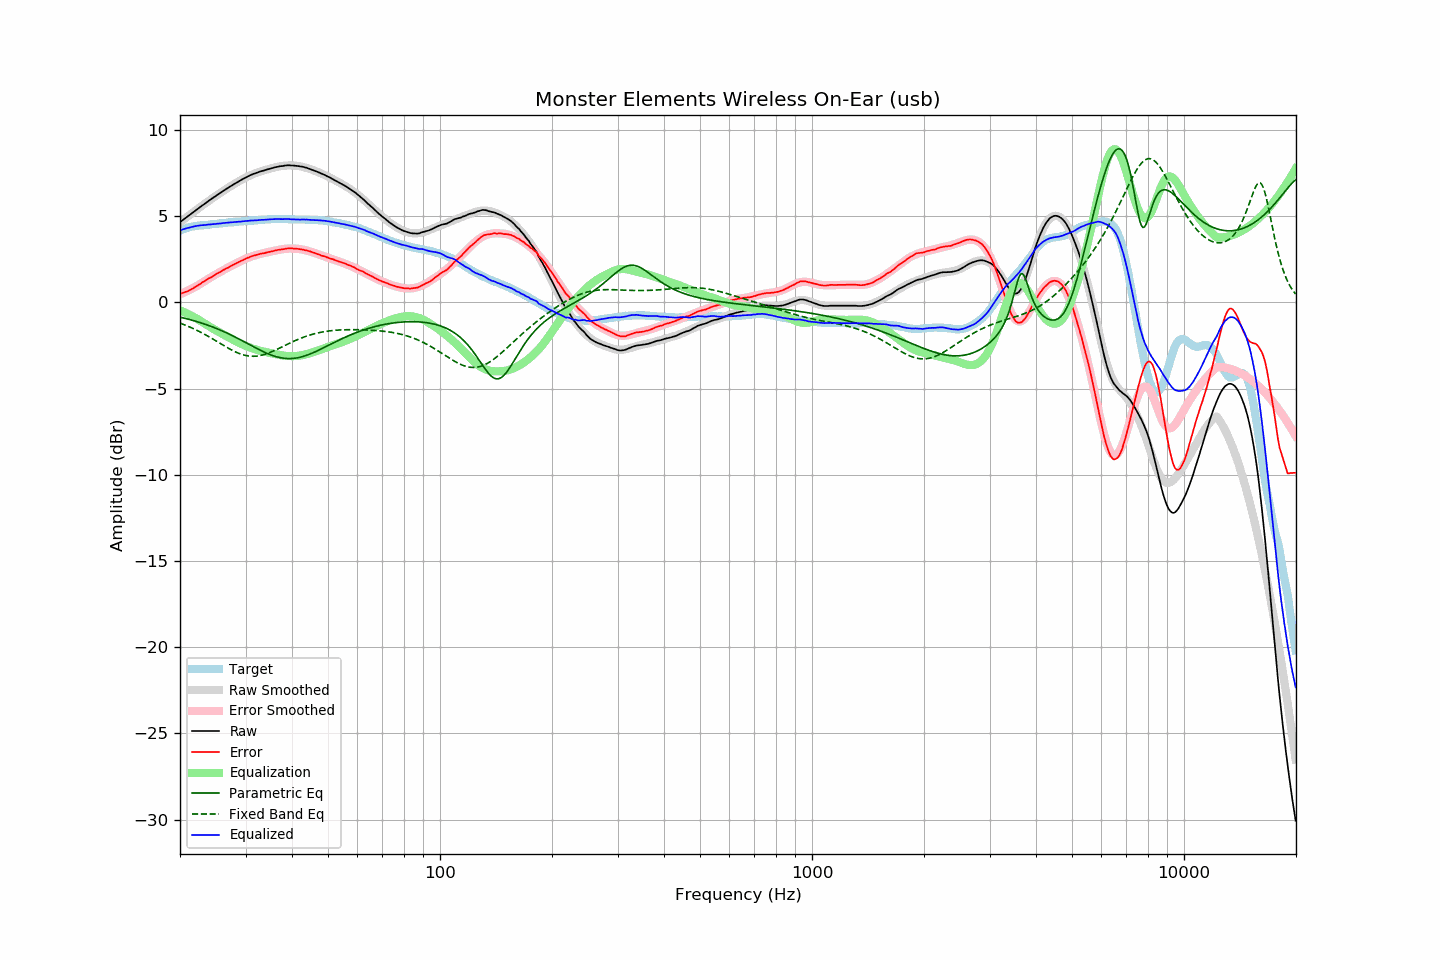

Source data for this figure (header and first rows):
frequency, raw, error, smoothed, error_smoothed, equalization, parametric_eq, fixed_band_eq, equalized_raw, equalized_smoothed, target
20.00, 4.65, 0.49, 4.64, 0.47, -0.47, -0.86, -1.21, 4.18, 4.17, 4.15
20.20, 4.72, 0.52, 4.71, 0.51, -0.51, -0.88, -1.24, 4.21, 4.21, 4.19
20.40, 4.79, 0.55, 4.79, 0.55, -0.55, -0.90, -1.28, 4.24, 4.24, 4.23
20.61, 4.85, 0.59, 4.86, 0.59, -0.59, -0.93, -1.31, 4.26, 4.27, 4.26
20.81, 4.93, 0.62, 4.93, 0.64, -0.64, -0.95, -1.35, 4.29, 4.29, 4.30
21.02, 5.00, 0.65, 5.00, 0.68, -0.68, -0.97, -1.39, 4.32, 4.32, 4.34
21.23, 5.07, 0.70, 5.07, 0.73, -0.73, -1.00, -1.43, 4.34, 4.34, 4.36
21.44, 5.14, 0.75, 5.14, 0.77, -0.77, -1.02, -1.47, 4.36, 4.37, 4.38
21.66, 5.21, 0.80, 5.21, 0.82, -0.82, -1.05, -1.51, 4.38, 4.39, 4.40
21.87, 5.28, 0.86, 5.28, 0.87, -0.87, -1.08, -1.56, 4.41, 4.41, 4.41
22.09, 5.35, 0.91, 5.35, 0.92, -0.92, -1.10, -1.60, 4.42, 4.42, 4.43
22.31, 5.42, 0.97, 5.42, 0.97, -0.97, -1.13, -1.65, 4.44, 4.44, 4.44
22.54, 5.49, 1.03, 5.49, 1.03, -1.03, -1.16, -1.69, 4.45, 4.45, 4.45
22.76, 5.56, 1.09, 5.55, 1.09, -1.09, -1.19, -1.74, 4.47, 4.46, 4.46
22.99, 5.63, 1.16, 5.62, 1.15, -1.15, -1.22, -1.79, 4.48, 4.47, 4.46
23.22, 5.69, 1.21, 5.69, 1.21, -1.21, -1.25, -1.84, 4.48, 4.48, 4.47
23.45, 5.76, 1.27, 5.76, 1.27, -1.27, -1.28, -1.89, 4.49, 4.49, 4.48
23.69, 5.83, 1.33, 5.83, 1.33, -1.33, -1.32, -1.94, 4.50, 4.50, 4.49
23.92, 5.90, 1.39, 5.89, 1.38, -1.38, -1.35, -2.00, 4.51, 4.51, 4.50
24.16, 5.96, 1.43, 5.96, 1.44, -1.44, -1.38, -2.05, 4.52, 4.52, 4.52
24.40, 6.03, 1.48, 6.02, 1.50, -1.50, -1.42, -2.10, 4.53, 4.53, 4.54
24.65, 6.09, 1.55, 6.09, 1.55, -1.55, -1.45, -2.16, 4.53, 4.54, 4.53
24.89, 6.15, 1.60, 6.15, 1.61, -1.61, -1.49, -2.22, 4.54, 4.55, 4.54
25.14, 6.22, 1.66, 6.22, 1.66, -1.66, -1.53, -2.27, 4.56, 4.56, 4.55
25.39, 6.28, 1.71, 6.28, 1.71, -1.71, -1.57, -2.33, 4.57, 4.57, 4.56
25.65, 6.34, 1.75, 6.34, 1.76, -1.76, -1.61, -2.38, 4.57, 4.58, 4.58
25.91, 6.40, 1.82, 6.40, 1.82, -1.82, -1.65, -2.44, 4.59, 4.59, 4.58
26.16, 6.47, 1.87, 6.47, 1.87, -1.87, -1.69, -2.50, 4.60, 4.60, 4.59
26.43, 6.53, 1.92, 6.53, 1.92, -1.92, -1.73, -2.55, 4.60, 4.60, 4.60
26.69, 6.59, 1.97, 6.59, 1.97, -1.97, -1.77, -2.61, 4.61, 4.61, 4.61
26.96, 6.65, 2.01, 6.64, 2.02, -2.02, -1.82, -2.66, 4.62, 4.62, 4.63
27.23, 6.71, 2.06, 6.70, 2.07, -2.07, -1.86, -2.71, 4.63, 4.63, 4.64
27.50, 6.77, 2.12, 6.76, 2.12, -2.12, -1.91, -2.76, 4.65, 4.64, 4.64
27.77, 6.82, 2.17, 6.82, 2.17, -2.17, -1.95, -2.81, 4.65, 4.65, 4.64
28.05, 6.88, 2.21, 6.88, 2.22, -2.22, -2.00, -2.85, 4.66, 4.66, 4.66
28.33, 6.93, 2.26, 6.93, 2.26, -2.26, -2.05, -2.90, 4.66, 4.67, 4.66
28.62, 6.99, 2.31, 6.99, 2.31, -2.31, -2.10, -2.94, 4.67, 4.67, 4.67
28.90, 7.04, 2.35, 7.04, 2.36, -2.36, -2.14, -2.97, 4.68, 4.68, 4.68
29.19, 7.09, 2.40, 7.09, 2.40, -2.40, -2.19, -3.01, 4.68, 4.69, 4.68
29.48, 7.15, 2.43, 7.14, 2.45, -2.45, -2.24, -3.04, 4.70, 4.70, 4.71
29.78, 7.20, 2.49, 7.19, 2.49, -2.49, -2.29, -3.06, 4.71, 4.70, 4.70
30.08, 7.25, 2.53, 7.24, 2.53, -2.53, -2.34, -3.09, 4.71, 4.71, 4.71
30.38, 7.30, 2.58, 7.29, 2.57, -2.57, -2.39, -3.10, 4.72, 4.72, 4.71
30.68, 7.34, 2.60, 7.33, 2.61, -2.61, -2.44, -3.12, 4.73, 4.72, 4.73
30.99, 7.39, 2.65, 7.37, 2.64, -2.64, -2.49, -3.12, 4.74, 4.73, 4.73
31.30, 7.42, 2.68, 7.41, 2.68, -2.68, -2.54, -3.13, 4.74, 4.74, 4.73
31.61, 7.46, 2.71, 7.45, 2.71, -2.71, -2.59, -3.13, 4.75, 4.75, 4.74
31.93, 7.49, 2.73, 7.49, 2.73, -2.73, -2.64, -3.12, 4.75, 4.75, 4.75
32.24, 7.52, 2.76, 7.52, 2.76, -2.76, -2.69, -3.11, 4.76, 4.76, 4.75
32.57, 7.56, 2.78, 7.55, 2.79, -2.79, -2.74, -3.10, 4.77, 4.77, 4.77
32.89, 7.59, 2.81, 7.59, 2.81, -2.81, -2.78, -3.08, 4.78, 4.78, 4.77
33.22, 7.62, 2.83, 7.61, 2.83, -2.83, -2.83, -3.06, 4.78, 4.78, 4.78
33.55, 7.64, 2.84, 7.64, 2.85, -2.85, -2.87, -3.04, 4.78, 4.79, 4.79
33.89, 7.67, 2.86, 7.67, 2.88, -2.88, -2.91, -3.01, 4.79, 4.80, 4.80
34.23, 7.70, 2.89, 7.70, 2.90, -2.90, -2.96, -2.98, 4.80, 4.80, 4.80
34.57, 7.73, 2.91, 7.73, 2.92, -2.92, -3.00, -2.94, 4.81, 4.81, 4.81
34.92, 7.75, 2.93, 7.75, 2.94, -2.94, -3.03, -2.91, 4.81, 4.81, 4.81
35.27, 7.78, 2.95, 7.78, 2.96, -2.96, -3.07, -2.87, 4.82, 4.82, 4.82
35.62, 7.80, 2.97, 7.80, 2.98, -2.98, -3.10, -2.83, 4.82, 4.82, 4.82
35.97, 7.83, 3.00, 7.82, 3.00, -3.00, -3.13, -2.78, 4.83, 4.83, 4.82
... 635 more rows
